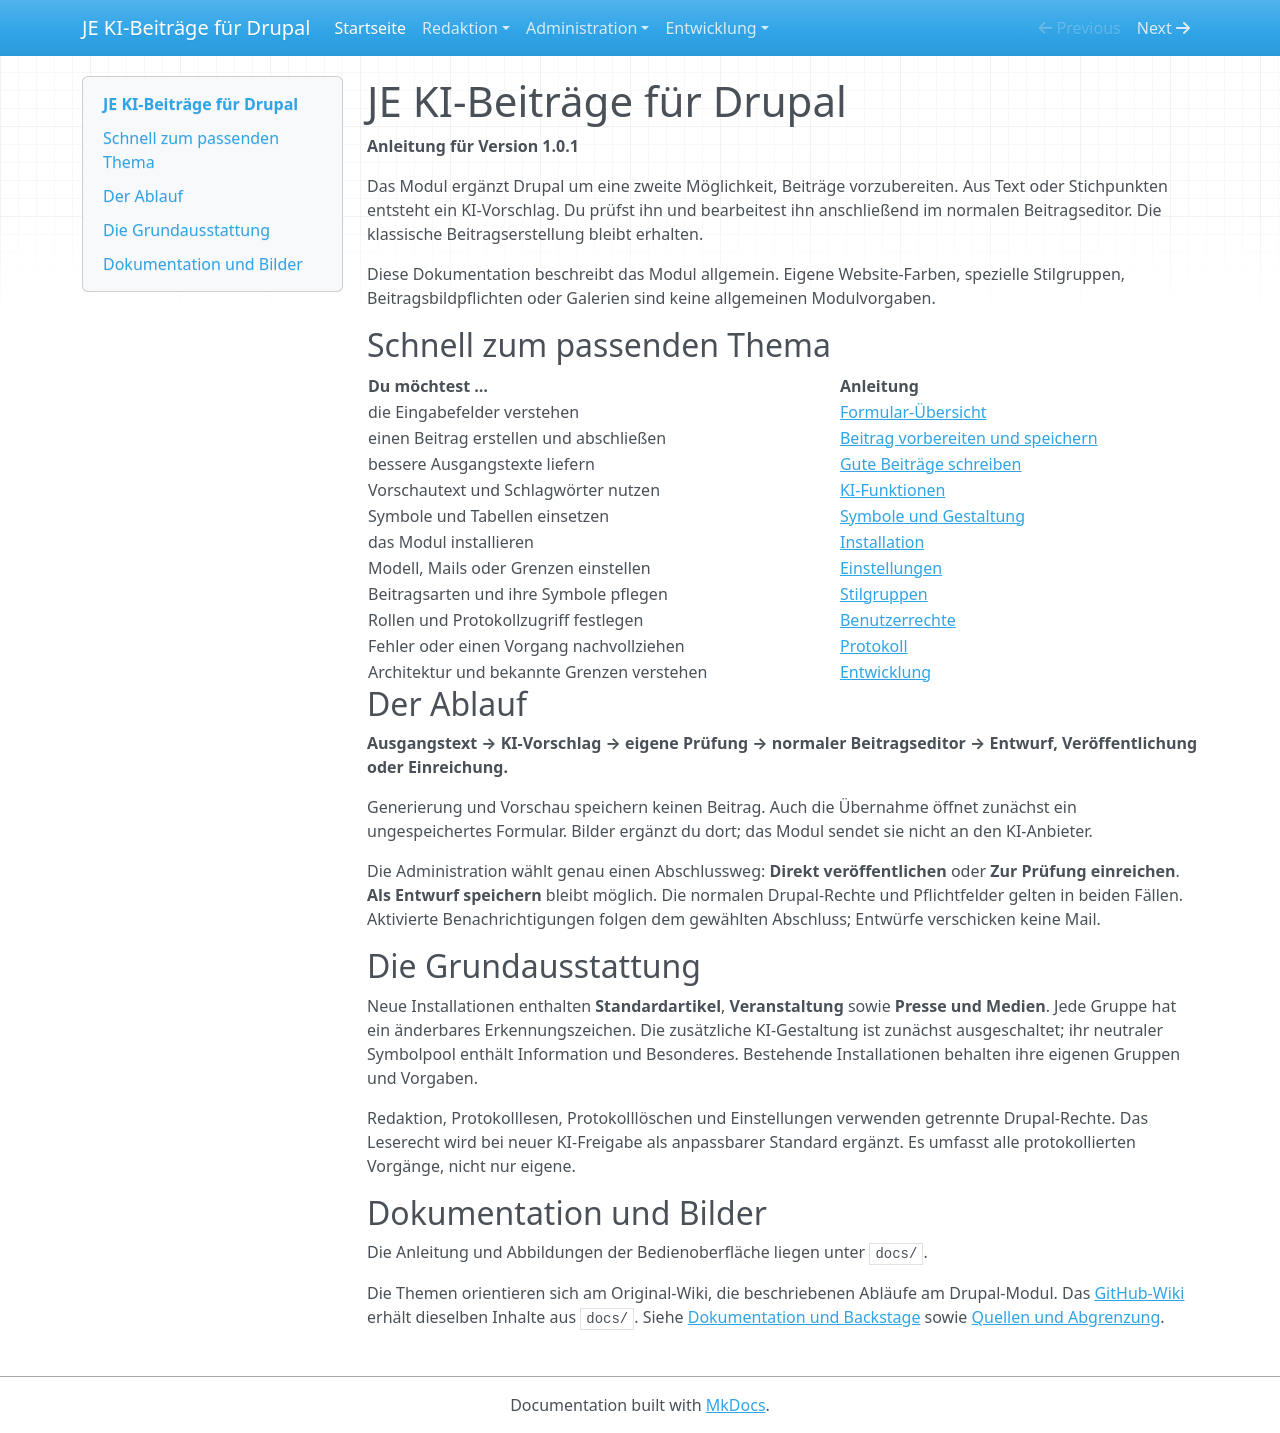

repository: jan-erbert/ai-beitragseinreichung-drupal · page: index.html · generator: mkdocs

# JE KI-Beiträge für Drupal

**Anleitung für Version 1.0.1**

Das Modul ergänzt Drupal um eine zweite Möglichkeit, Beiträge vorzubereiten. Aus Text oder Stichpunkten entsteht ein KI-Vorschlag. Du prüfst ihn und bearbeitest ihn anschließend im normalen Beitragseditor. Die klassische Beitragserstellung bleibt erhalten.

Diese Dokumentation beschreibt das Modul allgemein. Eigene Website-Farben, spezielle Stilgruppen, Beitragsbildpflichten oder Galerien sind keine allgemeinen Modulvorgaben.

## Schnell zum passenden Thema

| Du möchtest … | Anleitung |
| --- | --- |
| die Eingabefelder verstehen | [Formular-Übersicht](formular.md) |
| einen Beitrag erstellen und abschließen | [Beitrag vorbereiten und speichern](beitrag-einreichen.md) |
| bessere Ausgangstexte liefern | [Gute Beiträge schreiben](gute-beitraege.md) |
| Vorschautext und Schlagwörter nutzen | [KI-Funktionen](ki-funktionen.md) |
| Symbole und Tabellen einsetzen | [Symbole und Gestaltung](symbole.md) |
| das Modul installieren | [Installation](installation.md) |
| Modell, Mails oder Grenzen einstellen | [Einstellungen](einstellungen.md) |
| Beitragsarten und ihre Symbole pflegen | [Stilgruppen](stilgruppen.md) |
| Rollen und Protokollzugriff festlegen | [Benutzerrechte](benutzerrechte.md) |
| Fehler oder einen Vorgang nachvollziehen | [Protokoll](protokoll.md) |
| Architektur und bekannte Grenzen verstehen | [Entwicklung](entwicklung.md) |

## Der Ablauf

**Ausgangstext → KI-Vorschlag → eigene Prüfung → normaler Beitragseditor → Entwurf, Veröffentlichung oder Einreichung.**

Generierung und Vorschau speichern keinen Beitrag. Auch die Übernahme öffnet zunächst ein ungespeichertes Formular. Bilder ergänzt du dort; das Modul sendet sie nicht an den KI-Anbieter.

Die Administration wählt genau einen Abschlussweg: **Direkt veröffentlichen** oder **Zur Prüfung einreichen**. **Als Entwurf speichern** bleibt möglich. Die normalen Drupal-Rechte und Pflichtfelder gelten in beiden Fällen. Aktivierte Benachrichtigungen folgen dem gewählten Abschluss; Entwürfe verschicken keine Mail.

## Die Grundausstattung

Neue Installationen enthalten **Standardartikel**, **Veranstaltung** sowie **Presse und Medien**. Jede Gruppe hat ein änderbares Erkennungszeichen. Die zusätzliche KI-Gestaltung ist zunächst ausgeschaltet; ihr neutraler Symbolpool enthält Information und Besonderes. Bestehende Installationen behalten ihre eigenen Gruppen und Vorgaben.

Redaktion, Protokolllesen, Protokolllöschen und Einstellungen verwenden getrennte Drupal-Rechte. Das Leserecht wird bei neuer KI-Freigabe als anpassbarer Standard ergänzt. Es umfasst alle protokollierten Vorgänge, nicht nur eigene.

## Dokumentation und Bilder

Die Anleitung und Abbildungen der Bedienoberfläche liegen unter `docs/`.

Die Themen orientieren sich am Original-Wiki, die beschriebenen Abläufe am Drupal-Modul. Das [GitHub-Wiki](https://github.com/jan-erbert/ai-beitragseinreichung-drupal/wiki) erhält dieselben Inhalte aus `docs/`. Siehe [Dokumentation und Backstage](backstage.md) sowie [Quellen und Abgrenzung](quellen.md).
